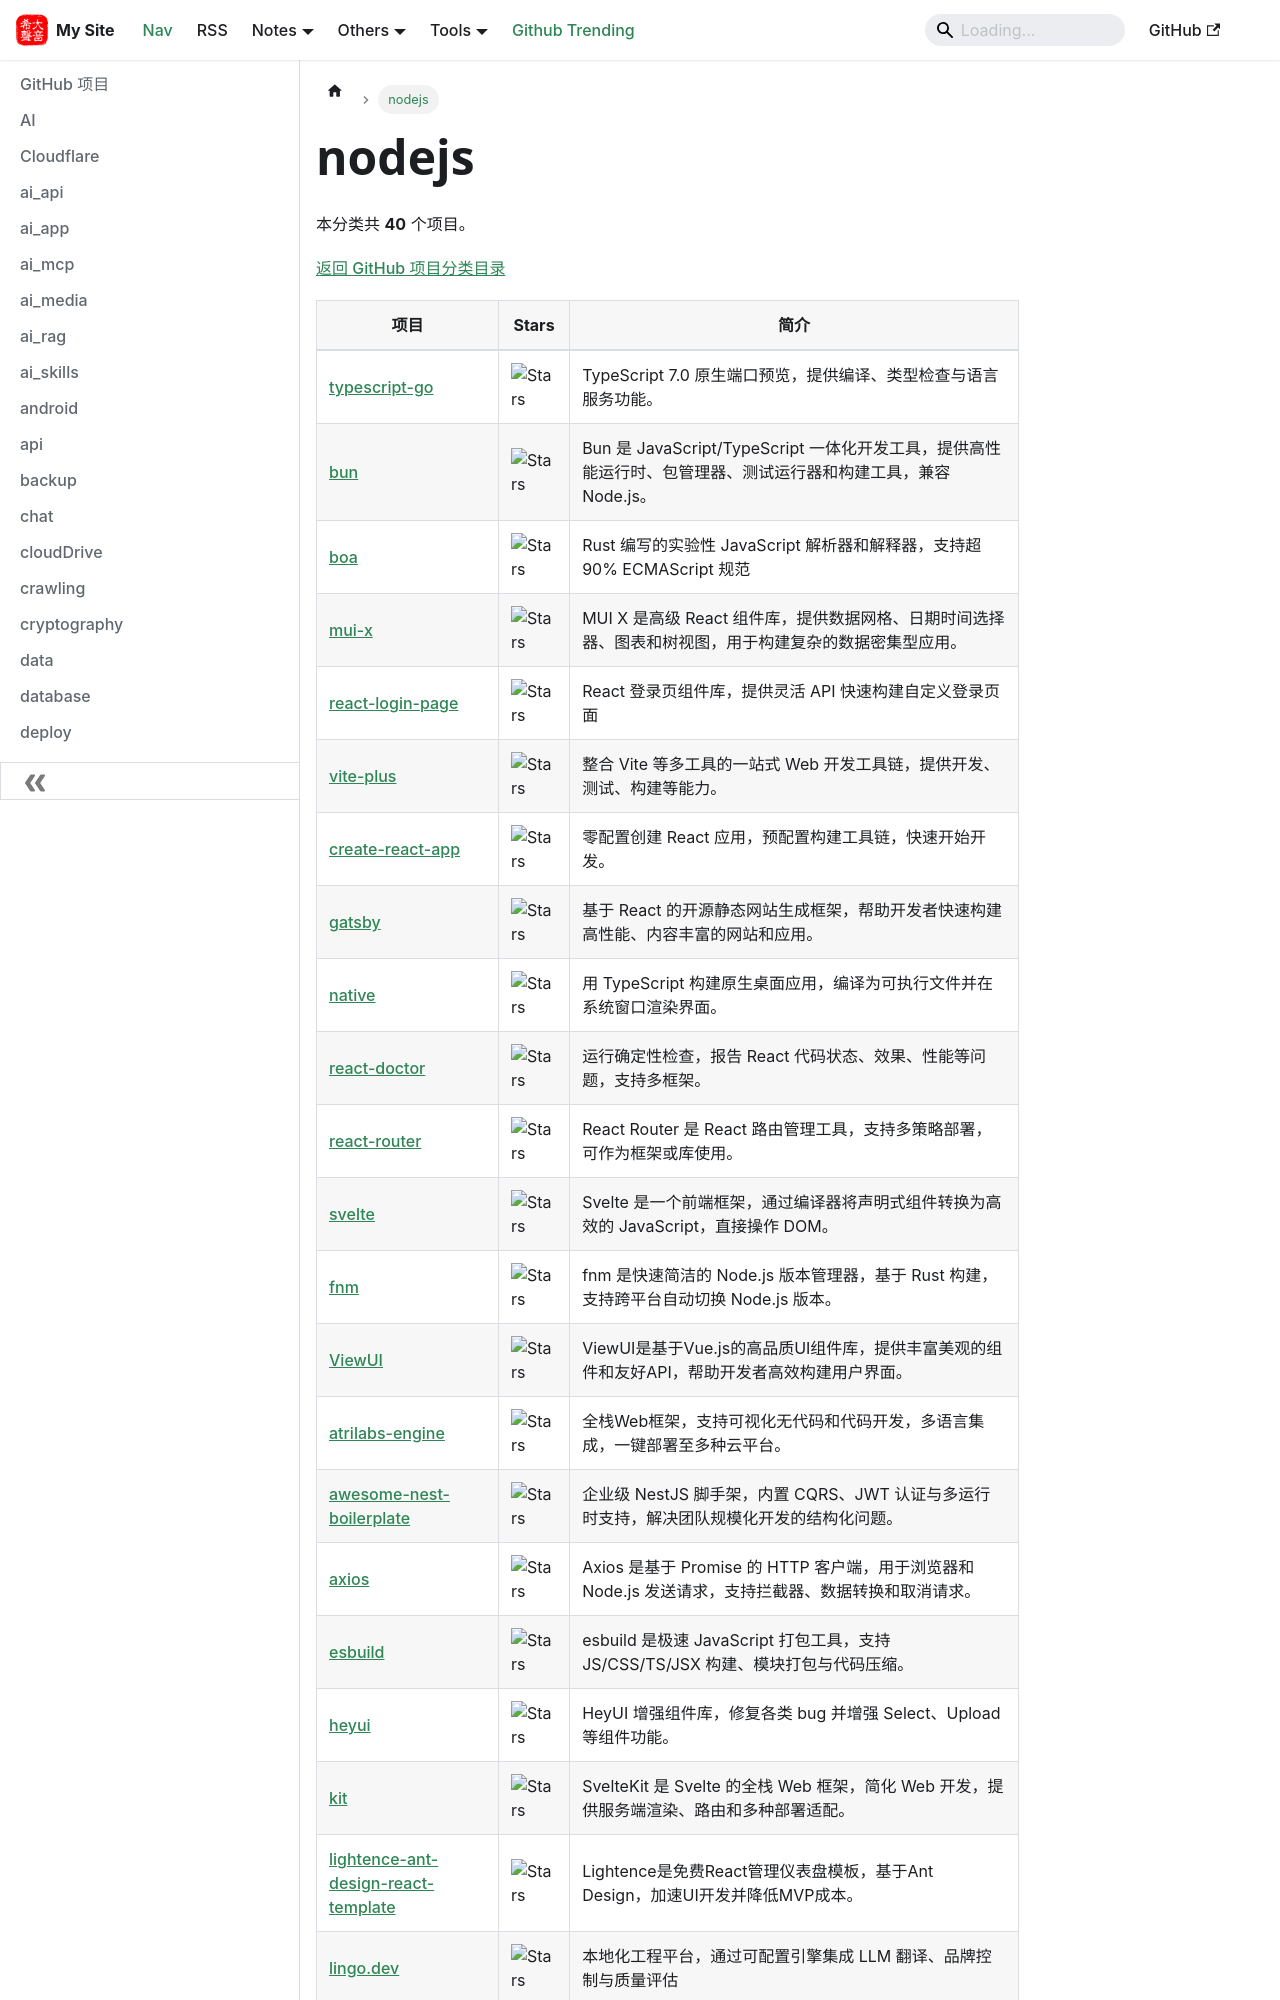

repository: hjkl01/hjkl01.github.io · page: notes/github/nodejs.html · generator: docusaurus

---
title: nodejs
sidebar_label: nodejs
---

<!-- 此页面由 scripts/github_projects.py 从 SQLite 自动生成，请勿手动编辑。 -->

# nodejs

本分类共 **40** 个项目。

[返回 GitHub 项目分类目录](/notes/github)

| 项目 | Stars | 简介 |
| --- | --- | --- |
| [typescript-go](https://github.com/microsoft/typescript-go) | ![Stars](https://img.shields.io/github/stars/microsoft/typescript-go?style=social) | TypeScript 7.0 原生端口预览，提供编译、类型检查与语言服务功能。 |
| [bun](https://github.com/oven-sh/bun) | ![Stars](https://img.shields.io/github/stars/oven-sh/bun?style=social) | Bun 是 JavaScript/TypeScript 一体化开发工具，提供高性能运行时、包管理器、测试运行器和构建工具，兼容 Node.js。 |
| [boa](https://github.com/boa-dev/boa) | ![Stars](https://img.shields.io/github/stars/boa-dev/boa?style=social) | Rust 编写的实验性 JavaScript 解析器和解释器，支持超 90% ECMAScript 规范 |
| [mui-x](https://github.com/mui/mui-x) | ![Stars](https://img.shields.io/github/stars/mui/mui-x?style=social) | MUI X 是高级 React 组件库，提供数据网格、日期时间选择器、图表和树视图，用于构建复杂的数据密集型应用。 |
| [react-login-page](https://github.com/uiwjs/react-login-page) | ![Stars](https://img.shields.io/github/stars/uiwjs/react-login-page?style=social) | React 登录页组件库，提供灵活 API 快速构建自定义登录页面 |
| [vite-plus](https://github.com/voidzero-dev/vite-plus) | ![Stars](https://img.shields.io/github/stars/voidzero-dev/vite-plus?style=social) | 整合 Vite 等多工具的一站式 Web 开发工具链，提供开发、测试、构建等能力。 |
| [create-react-app](https://github.com/facebook/create-react-app) | ![Stars](https://img.shields.io/github/stars/facebook/create-react-app?style=social) | 零配置创建 React 应用，预配置构建工具链，快速开始开发。 |
| [gatsby](https://github.com/gatsbyjs/gatsby) | ![Stars](https://img.shields.io/github/stars/gatsbyjs/gatsby?style=social) | 基于 React 的开源静态网站生成框架，帮助开发者快速构建高性能、内容丰富的网站和应用。 |
| [native](https://github.com/vercel-labs/native) | ![Stars](https://img.shields.io/github/stars/vercel-labs/native?style=social) | 用 TypeScript 构建原生桌面应用，编译为可执行文件并在系统窗口渲染界面。 |
| [react-doctor](https://github.com/millionco/react-doctor) | ![Stars](https://img.shields.io/github/stars/millionco/react-doctor?style=social) | 运行确定性检查，报告 React 代码状态、效果、性能等问题，支持多框架。 |
| [react-router](https://github.com/remix-run/react-router) | ![Stars](https://img.shields.io/github/stars/remix-run/react-router?style=social) | React Router 是 React 路由管理工具，支持多策略部署，可作为框架或库使用。 |
| [svelte](https://github.com/sveltejs/svelte) | ![Stars](https://img.shields.io/github/stars/sveltejs/svelte?style=social) | Svelte 是一个前端框架，通过编译器将声明式组件转换为高效的 JavaScript，直接操作 DOM。 |
| [fnm](https://github.com/Schniz/fnm) | ![Stars](https://img.shields.io/github/stars/Schniz/fnm?style=social) | fnm 是快速简洁的 Node.js 版本管理器，基于 Rust 构建，支持跨平台自动切换 Node.js 版本。 |
| [ViewUI](https://github.com/view-design/ViewUI) | ![Stars](https://img.shields.io/github/stars/view-design/ViewUI?style=social) | ViewUI是基于Vue.js的高品质UI组件库，提供丰富美观的组件和友好API，帮助开发者高效构建用户界面。 |
| [atrilabs-engine](https://github.com/Atri-Labs/atrilabs-engine) | ![Stars](https://img.shields.io/github/stars/Atri-Labs/atrilabs-engine?style=social) | 全栈Web框架，支持可视化无代码和代码开发，多语言集成，一键部署至多种云平台。 |
| [awesome-nest-boilerplate](https://github.com/NarHakobyan/awesome-nest-boilerplate) | ![Stars](https://img.shields.io/github/stars/NarHakobyan/awesome-nest-boilerplate?style=social) | 企业级 NestJS 脚手架，内置 CQRS、JWT 认证与多运行时支持，解决团队规模化开发的结构化问题。 |
| [axios](https://github.com/axios/axios) | ![Stars](https://img.shields.io/github/stars/axios/axios?style=social) | Axios 是基于 Promise 的 HTTP 客户端，用于浏览器和 Node.js 发送请求，支持拦截器、数据转换和取消请求。 |
| [esbuild](https://github.com/evanw/esbuild) | ![Stars](https://img.shields.io/github/stars/evanw/esbuild?style=social) | esbuild 是极速 JavaScript 打包工具，支持 JS/CSS/TS/JSX 构建、模块打包与代码压缩。 |
| [heyui](https://github.com/heyui/heyui) | ![Stars](https://img.shields.io/github/stars/heyui/heyui?style=social) | HeyUI 增强组件库，修复各类 bug 并增强 Select、Upload 等组件功能。 |
| [kit](https://github.com/sveltejs/kit) | ![Stars](https://img.shields.io/github/stars/sveltejs/kit?style=social) | SvelteKit 是 Svelte 的全栈 Web 框架，简化 Web 开发，提供服务端渲染、路由和多种部署适配。 |
| [lightence-ant-design-react-template](https://github.com/altence/lightence-ant-design-react-template) | ![Stars](https://img.shields.io/github/stars/altence/lightence-ant-design-react-template?style=social) | Lightence是免费React管理仪表盘模板，基于Ant Design，加速UI开发并降低MVP成本。 |
| [lingo.dev](https://github.com/lingodotdev/lingo.dev) | ![Stars](https://img.shields.io/github/stars/lingodotdev/lingo.dev?style=social)
